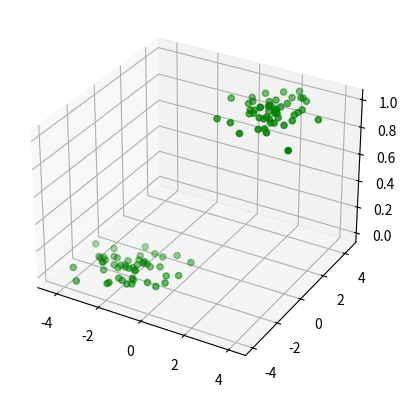

This figure's Python source: (Note: this script raises an exception after producing the figure.)
import numpy as np 
import matplotlib.pyplot as plt 
from mpl_toolkits import mplot3d

N = 100
D = 2

def sigmoid(z):
	return 1 / (1 + np.exp(-z))

'''
	probs -> vector of probs
	targets -> vector of targets
'''

def get_total_error(probs, target):
	return -np.mean(target*np.log(probs) + (1 - target)*np.log(1 - probs))

X = np.random.randn(N, D)

# setting half data as variance 1 and mean (-2, -2)
X[:50, :] -= 2*np.ones((50, D))

# setting remaining half as variance 1 and mean (2, 2)
X[50:, :] += 2*np.ones((50, D))

bias = np.ones((N, 1))

# X -> (x1, x2, bias)
Xb = np.concatenate((X, bias), axis = 1)

y = np.array([0]*50 + [1]*50)

# Plotting data
fig = plt.figure()
ax = plt.axes(projection="3d")

z_line = y
x_line = Xb[:, 0]
y_line = Xb[:, 1]

ax.scatter3D(x_line, y_line, z_line, color = "green")
plt.show()

w = np.random.randn(D) / np.sqrt(D)
costs = []
for i in range(100):
	yhat = sigmoid(Xb.dot(w))
	diff = y






